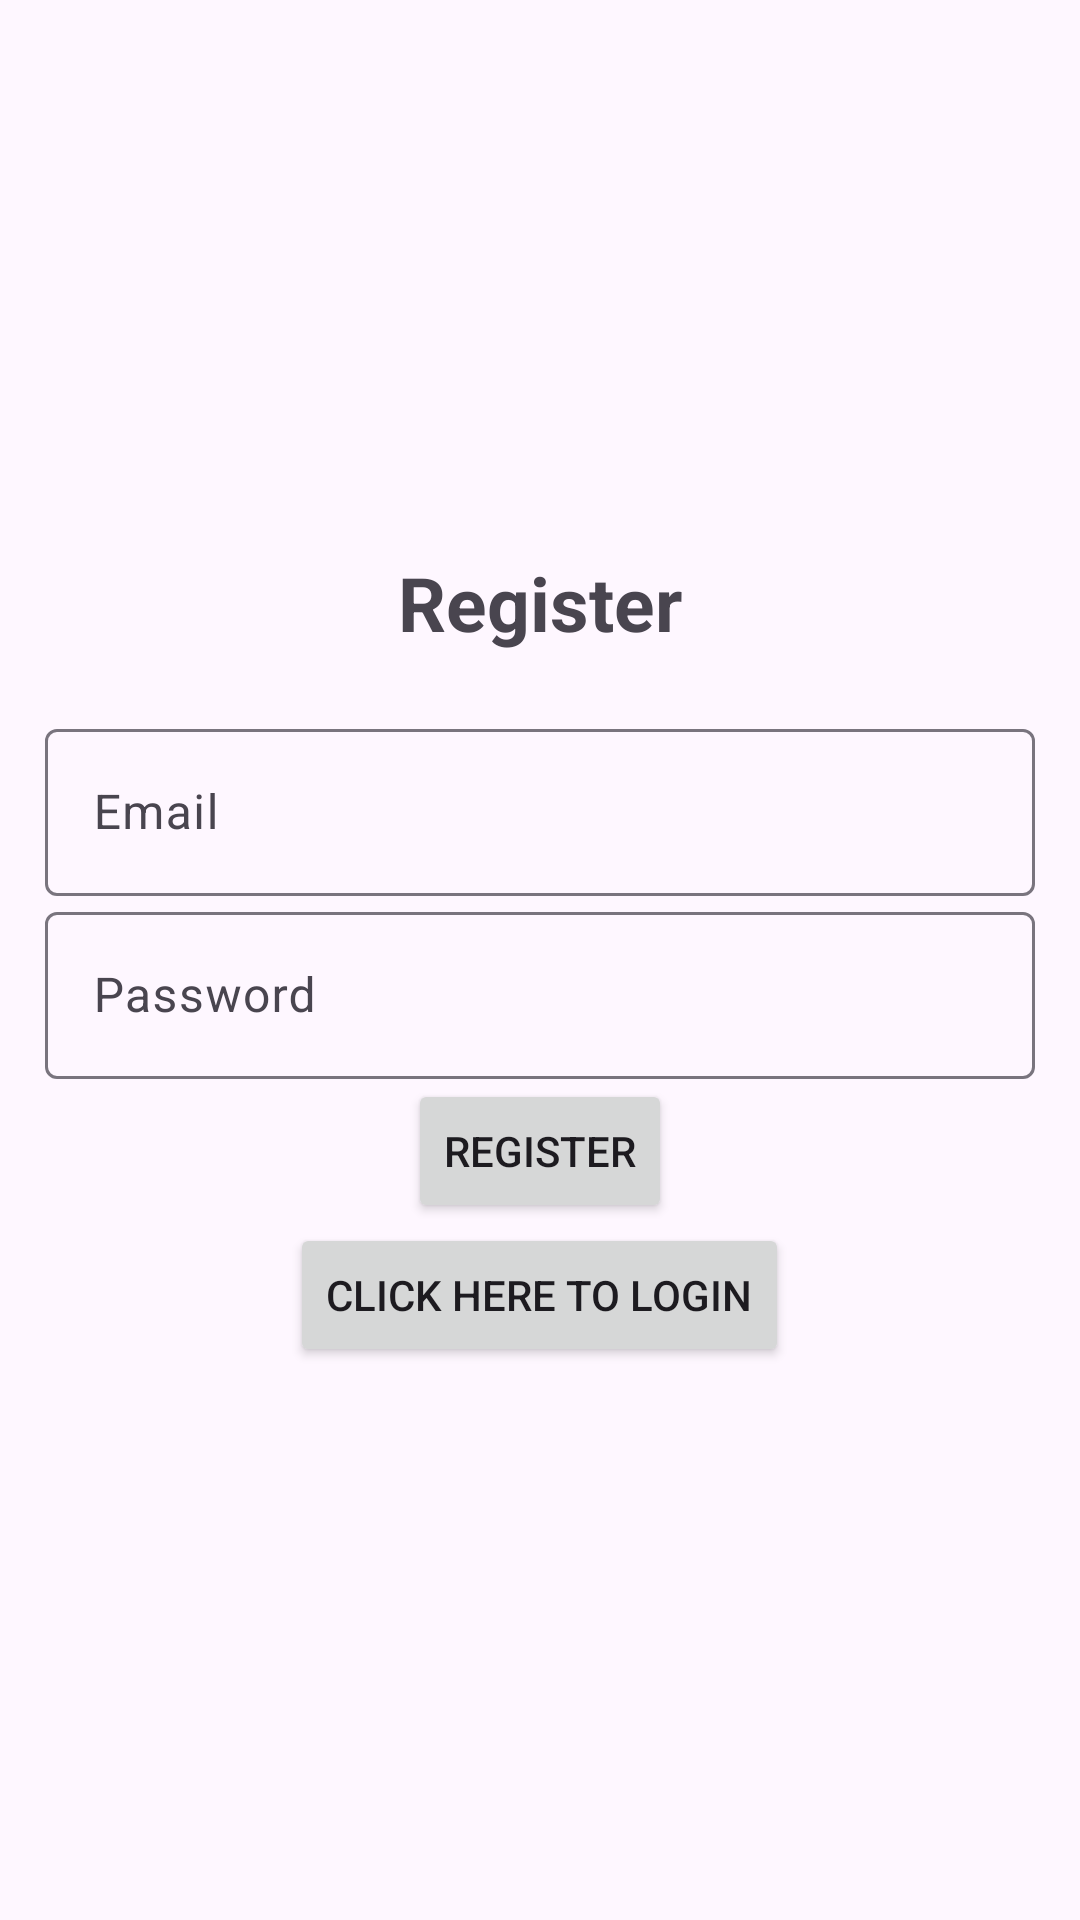

Produce the Android XML layout that renders to this screen, including the resource entries it uses.
<!-- AndroidManifest.xml: application theme Theme.SaReGaMa -->
<!-- res/layout/register.xml -->
<?xml version="1.0" encoding="utf-8"?>
<LinearLayout xmlns:android="http://schemas.android.com/apk/res/android"
    xmlns:app="http://schemas.android.com/apk/res-auto"
    xmlns:tools="http://schemas.android.com/tools"
    android:layout_width="match_parent"
    android:layout_height="match_parent"
    android:orientation="vertical"
    android:gravity="center"
    android:padding="15dp"
    tools:context=".Register">
    <TextView
        android:layout_width="match_parent"
        android:layout_height="wrap_content"
        android:textSize="25sp"
        android:textStyle="bold"
        android:gravity="center"
        android:layout_marginBottom="20sp"
        android:text="Register" />
    <com.google.android.material.textfield.TextInputLayout
        android:layout_width="match_parent"
        android:layout_height="wrap_content">
        <com.google.android.material.textfield.TextInputEditText
            android:id="@+id/email"
            android:hint="Email"
            android:layout_width="match_parent"
            android:layout_height="wrap_content">
        </com.google.android.material.textfield.TextInputEditText>
    </com.google.android.material.textfield.TextInputLayout>

    <com.google.android.material.textfield.TextInputLayout
        android:layout_width="match_parent"
        android:layout_height="wrap_content">
        <com.google.android.material.textfield.TextInputEditText
            android:id="@+id/password"
            android:hint="Password"
            android:inputType="textPassword"
            android:layout_width="match_parent"
            android:layout_height="wrap_content">
        </com.google.android.material.textfield.TextInputEditText>
    </com.google.android.material.textfield.TextInputLayout>
    <ProgressBar
        android:id="@+id/progressBar"
        android:visibility="gone"
        android:layout_width="wrap_content"
        android:layout_height="wrap_content" />
    <Button
        android:id="@+id/btn_register"
        android:text="Register"
        android:layout_width="wrap_content"
        android:layout_height="wrap_content" />
    <Button
        android:id="@+id/btn_loginhere"
        android:text="click here to login"
        android:layout_width="wrap_content"
        android:layout_height="wrap_content" />
</LinearLayout>
<!-- resources referenced by this layout -->
<resources>
  <style name="Theme.SaReGaMa" parent="Base.Theme.SaReGaMa" />
  <style name="Base.Theme.SaReGaMa" parent="Theme.Material3.DayNight.NoActionBar">
          
          
      </style>
</resources>
